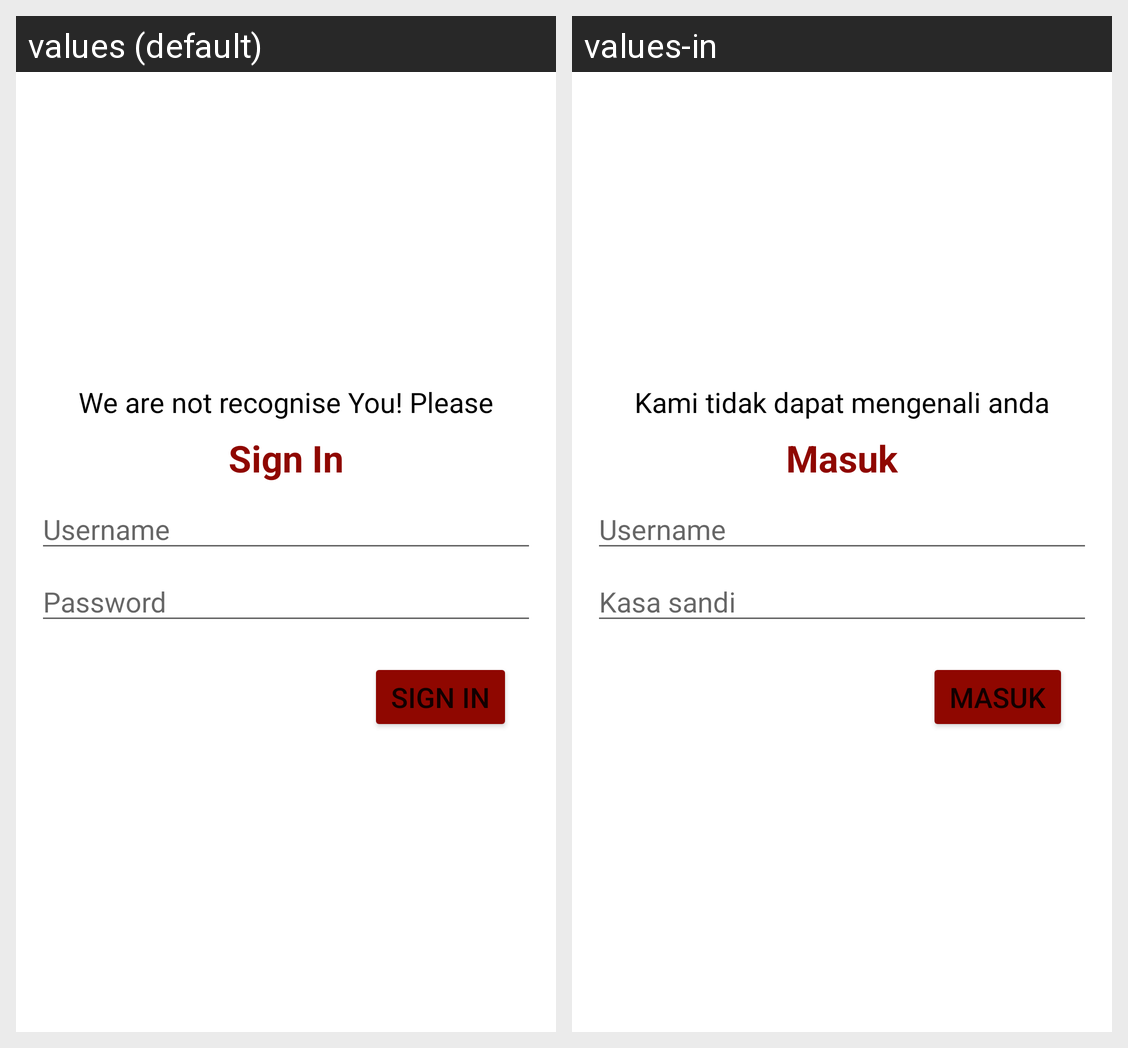

Strings drawn on this Android screen and how each of the app's shown locales translates them:
Android screen res/layout/activity_sign_in.xml rendered under 2 locales, left to right: values (default), values-in. Device: Nexus 5 (rendered at 1080×1920; each locale shown at half size, 540×960, under a caption strip naming it); theme Theme.InventoryControl.
Strings drawn on this screen, with the default value and each locale's value (text and hints the layout hard-codes, and strings that could not be matched under every locale, appear in the picture but are not listed):

sign_in_message
  values: We are not recognise You! Please
  values-in: Kami tidak dapat mengenali anda

sign_in
  values: Sign In
  values-in: Masuk

username
  values: Username
  values-in: Username

password
  values: Password
  values-in: Kasa sandi
